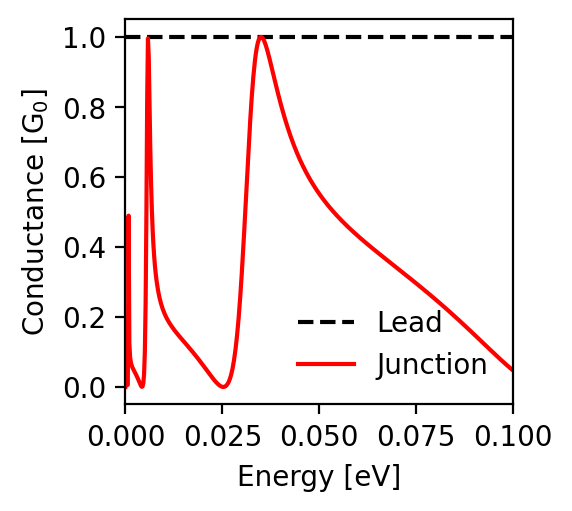

The data file committed next to this chart (first rows):
energy; conductance_lead; conductance_junction
-0.1; 1.0; 0.047
-0.0998; 1.0; 0.049
-0.0996; 1.0; 0.051
-0.0994; 1.0; 0.053
-0.0992; 1.0; 0.055
-0.099; 1.0; 0.057
-0.0988; 1.0; 0.059
-0.0986; 1.0; 0.06
-0.0984; 1.0; 0.062
-0.0982; 1.0; 0.064
-0.098; 1.0; 0.066
-0.0978; 1.0; 0.068
-0.0976; 1.0; 0.07
-0.0974; 1.0; 0.072
-0.0972; 1.0; 0.074
-0.097; 1.0; 0.076
-0.0968; 1.0; 0.078
-0.0966; 1.0; 0.08
-0.0964; 1.0; 0.083
-0.0962; 1.0; 0.085
-0.096; 1.0; 0.087
-0.0958; 1.0; 0.089
-0.0956; 1.0; 0.091
-0.0954; 1.0; 0.093
-0.0952; 1.0; 0.095
-0.095; 1.0; 0.097
-0.0948; 1.0; 0.099
-0.0946; 1.0; 0.101
-0.0944; 1.0; 0.103
-0.0942; 1.0; 0.105
-0.094; 1.0; 0.108
-0.0938; 1.0; 0.11
-0.0936; 1.0; 0.112
-0.0934; 1.0; 0.114
-0.0932; 1.0; 0.116
-0.093; 1.0; 0.118
-0.0928; 1.0; 0.12
-0.0926; 1.0; 0.122
-0.0924; 1.0; 0.124
-0.0922; 1.0; 0.127
-0.092; 1.0; 0.129
-0.0918; 1.0; 0.131
-0.0916; 1.0; 0.133
-0.0914; 1.0; 0.135
-0.0912; 1.0; 0.137
-0.091; 1.0; 0.139
-0.0908; 1.0; 0.141
-0.0906; 1.0; 0.144
-0.0904; 1.0; 0.146
-0.0902; 1.0; 0.148
-0.09; 1.0; 0.15
-0.0898; 1.0; 0.152
-0.0896; 1.0; 0.154
-0.0894; 1.0; 0.156
-0.0892; 1.0; 0.158
-0.089; 1.0; 0.16
-0.0888; 1.0; 0.162
-0.0886; 1.0; 0.164
-0.0884; 1.0; 0.167
-0.0882; 1.0; 0.169
... 941 more rows
